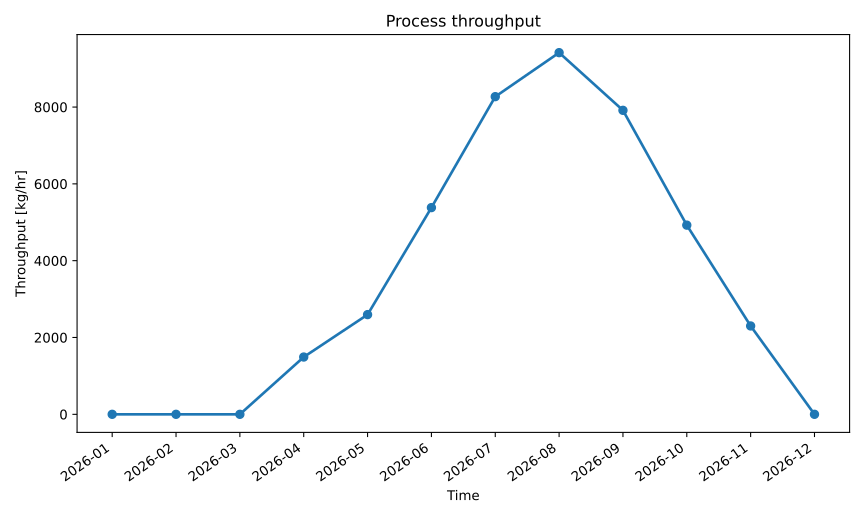

The table this chart was drawn from, first rows:
series_id, label, x, y
throughput, Throughput, 2026-01, 0.0
throughput, Throughput, 2026-02, 0.0
throughput, Throughput, 2026-03, 0.0
throughput, Throughput, 2026-04, 1491
throughput, Throughput, 2026-05, 2596
throughput, Throughput, 2026-06, 5382
throughput, Throughput, 2026-07, 8270
throughput, Throughput, 2026-08, 9416
throughput, Throughput, 2026-09, 7914
throughput, Throughput, 2026-10, 4925
throughput, Throughput, 2026-11, 2300
throughput, Throughput, 2026-12, 0.0
